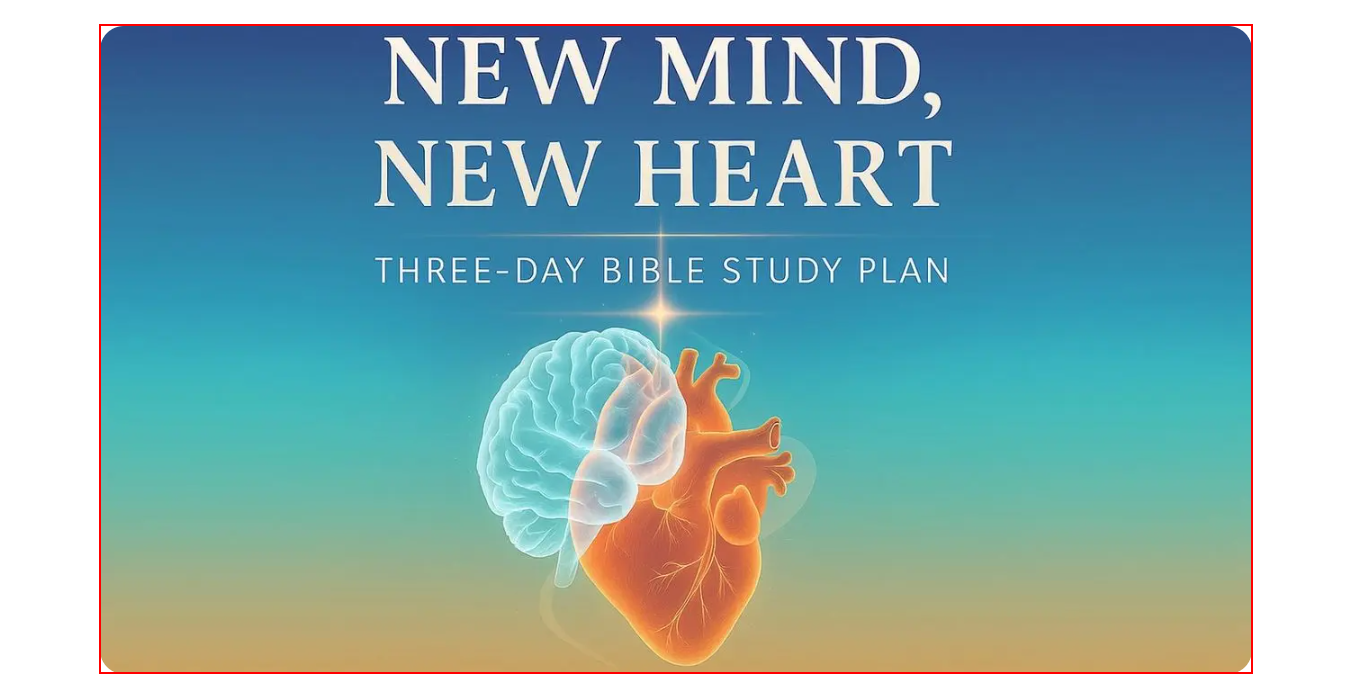
Workflow: GetPlanMetadata

Step 1: Find PlanSplashImage on the image

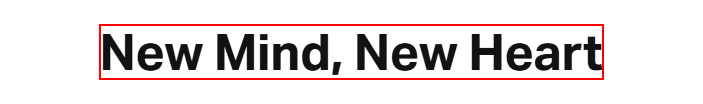
Step 2: Find Element 'H1' on the heading

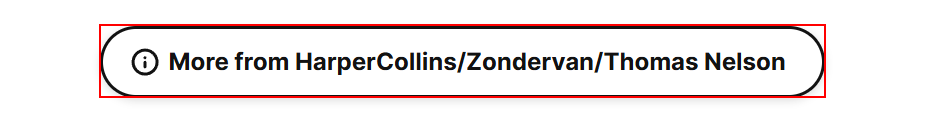
Step 3: Find Element 'P' on the icon

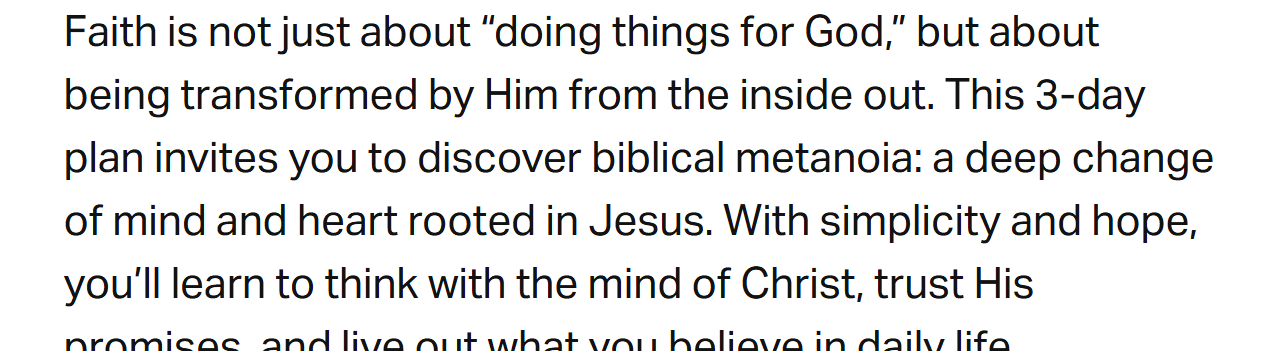
Step 4: Find Element - PlanIntroP on the paragraph

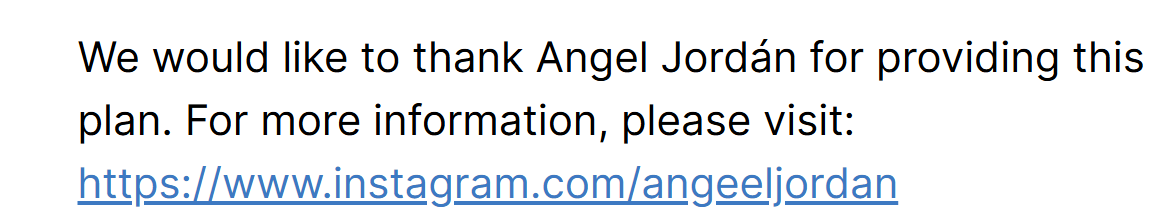
Step 5: Find Element - PlanIntroP on the paragraph

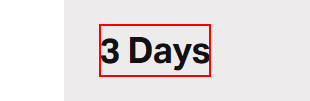
Step 6: Find PlanDurationP on the paragraph
